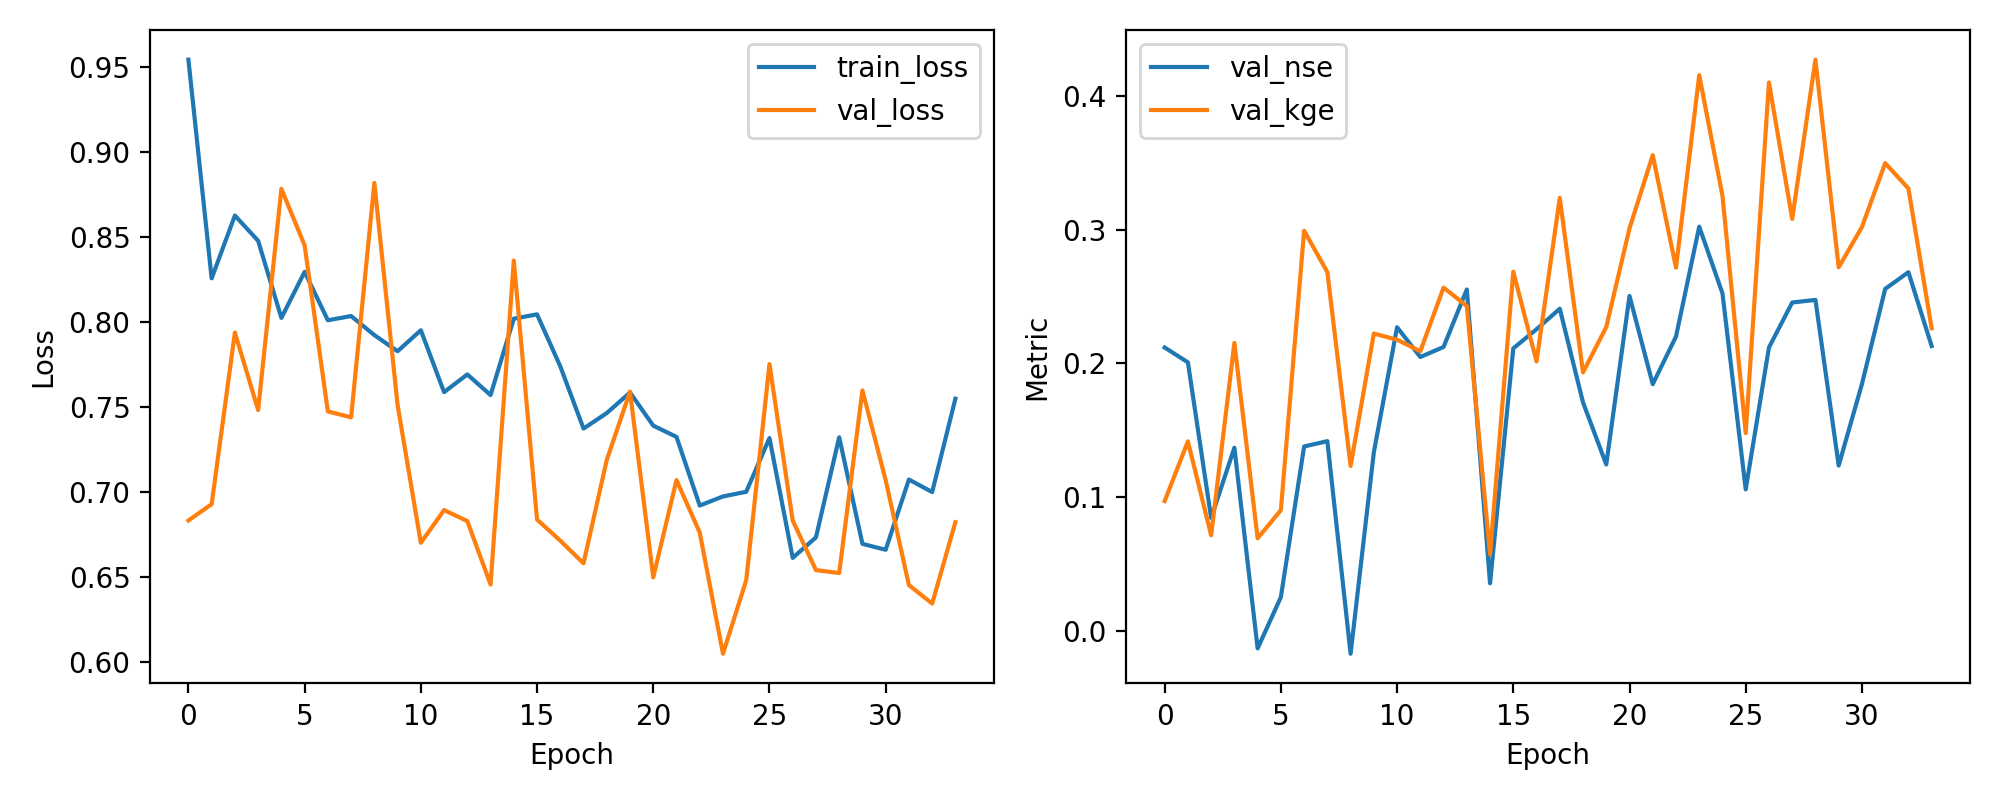

The table this chart was drawn from, first rows:
epoch, train_loss, val_loss, val_nse, val_kge
1, 0.9542, 0.6831, 0.2119, 0.09702
2, 0.8256, 0.6927, 0.2008, 0.1417
3, 0.8625, 0.7936, 0.08437, 0.07141
4, 0.8477, 0.7481, 0.1369, 0.2153
5, 0.8023, 0.8782, -0.01323, 0.06916
6, 0.8294, 0.845, 0.02515, 0.09021
7, 0.8009, 0.7473, 0.1378, 0.2993
8, 0.8034, 0.7438, 0.1419, 0.2683
9, 0.7922, 0.8817, -0.01722, 0.1233
10, 0.7827, 0.751, 0.1335, 0.2223
11, 0.795, 0.67, 0.2271, 0.2178
12, 0.7586, 0.6892, 0.2048, 0.2091
13, 0.769, 0.6828, 0.2123, 0.2567
14, 0.7569, 0.6454, 0.2554, 0.243
15, 0.8018, 0.836, 0.03548, 0.05718
16, 0.8044, 0.6837, 0.2113, 0.2686
17, 0.7738, 0.6713, 0.2256, 0.2015
18, 0.7372, 0.6579, 0.2409, 0.3239
19, 0.7463, 0.7187, 0.1708, 0.1933
20, 0.7584, 0.759, 0.1244, 0.2272
21, 0.7389, 0.6497, 0.2505, 0.3011
22, 0.7323, 0.7069, 0.1845, 0.3559
23, 0.6919, 0.676, 0.2201, 0.2717
24, 0.6973, 0.6047, 0.3023, 0.4157
25, 0.7, 0.648, 0.2524, 0.3254
26, 0.7316, 0.7751, 0.1057, 0.1479
27, 0.6611, 0.6831, 0.2119, 0.4102
28, 0.6732, 0.6539, 0.2456, 0.3082
29, 0.7321, 0.6522, 0.2475, 0.4273
30, 0.6694, 0.7596, 0.1236, 0.2719
31, 0.6659, 0.7068, 0.1846, 0.3021
32, 0.7072, 0.6451, 0.2557, 0.3499
33, 0.6998, 0.6342, 0.2683, 0.3309
34, 0.7548, 0.6821, 0.213, 0.2263
